The GitHub repository Artem-Manin/marktguru-home-assignment contains a labelled image folder "silver" with 3 categories: pizza, spaghetti bolognese, spaghetti carbonara. Examples follow, each with its label.

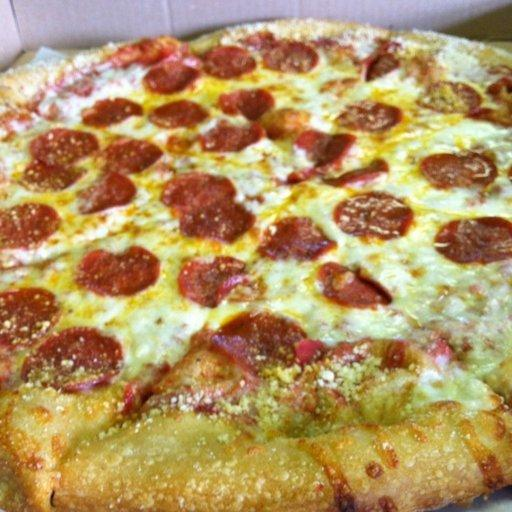
Label: pizza

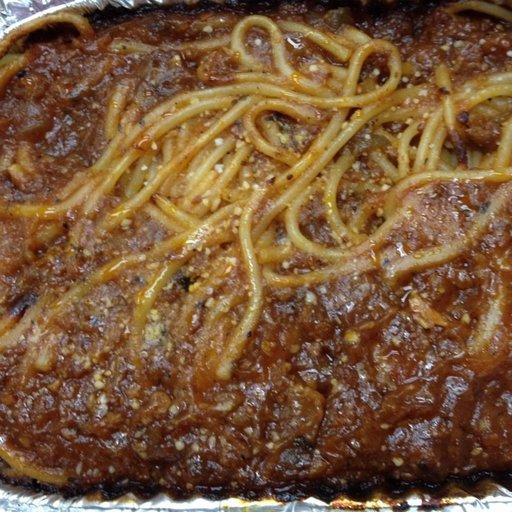
Label: spaghetti bolognese

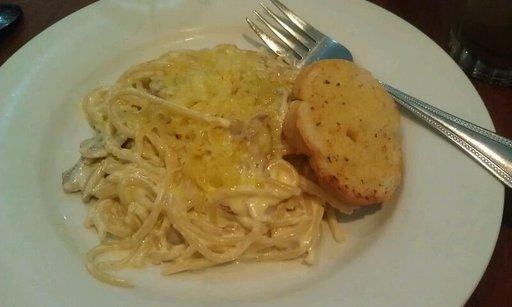
Label: spaghetti carbonara

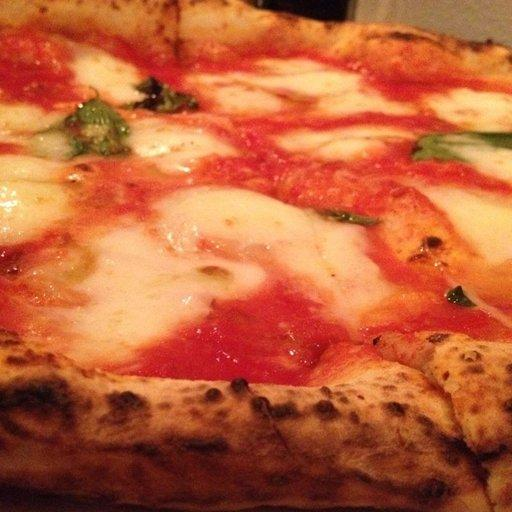
Label: pizza

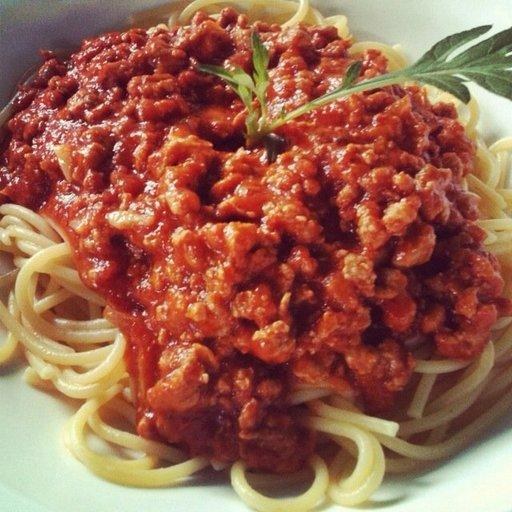
Label: spaghetti bolognese

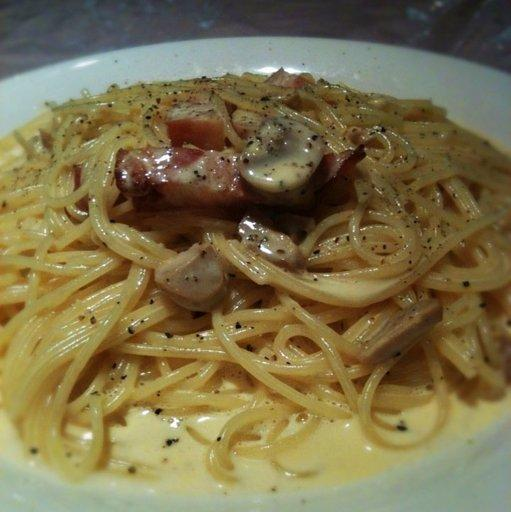
Label: spaghetti carbonara
